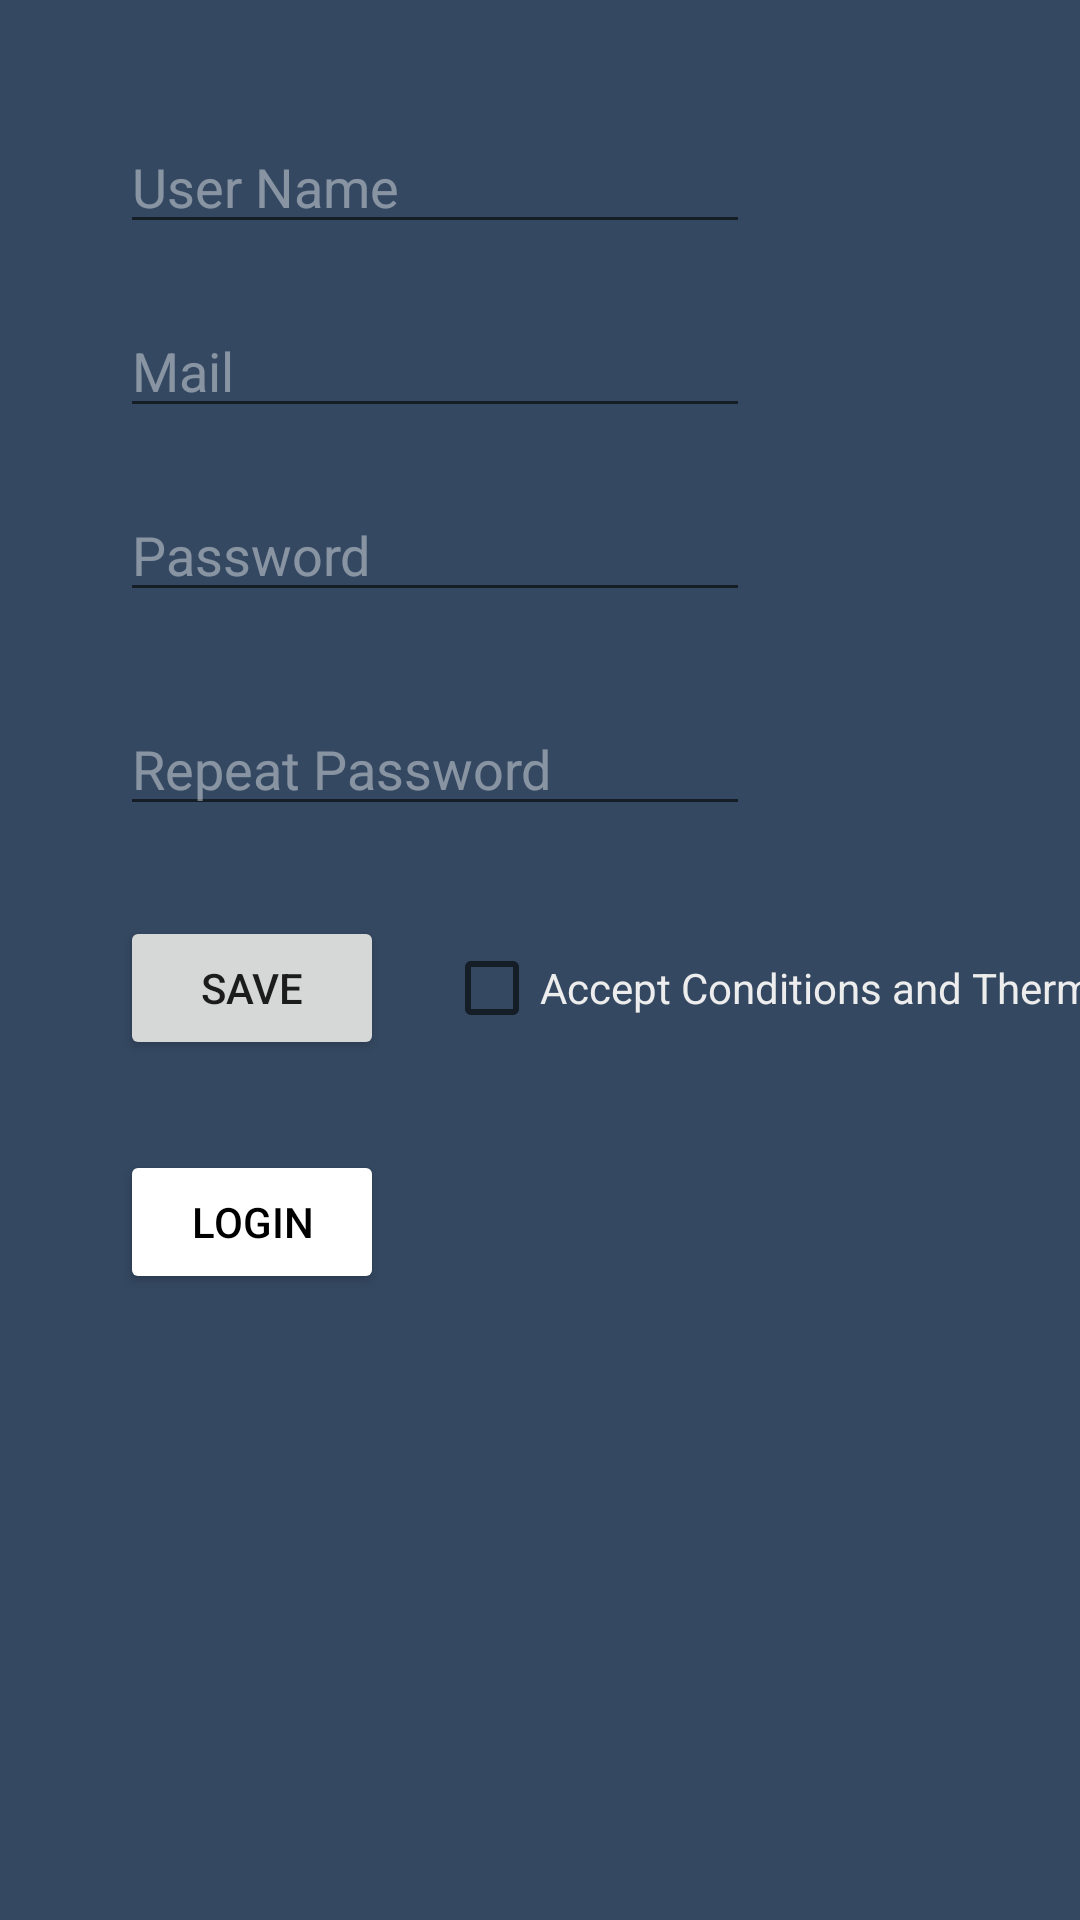

This screen was rendered from an Android layout file. Write that file and the resources it references.
<!-- AndroidManifest.xml: application theme Theme.RecuperacioUF1_Raimon_Sellares -->
<!-- res/layout/fragment_registre.xml -->
<?xml version="1.0" encoding="utf-8"?>
<layout xmlns:android="http://schemas.android.com/apk/res/android"
    xmlns:app="http://schemas.android.com/apk/res-auto"
    xmlns:tools="http://schemas.android.com/tools">

    <FrameLayout
        android:layout_width="match_parent"
        android:layout_height="match_parent"
        tools:context=".registre.RegistreFragment">


        <androidx.constraintlayout.widget.ConstraintLayout
            android:layout_width="match_parent"
            android:layout_height="match_parent"
            android:background="#344861">

            <EditText
                android:id="@+id/edTextPasswordLogin3"
                android:layout_width="wrap_content"
                android:layout_height="wrap_content"
                android:layout_marginStart="40dp"
                android:layout_marginTop="30dp"
                android:ems="10"
                android:hint="Repeat Password"
                android:inputType="textPassword"
                android:textColor="#FFFFFF"
                android:textColorHint="#6BFFFFFF"
                app:layout_constraintStart_toStartOf="parent"
                app:layout_constraintTop_toBottomOf="@+id/edTxtPassword" />

            <EditText
                android:id="@+id/edUserName"
                android:layout_width="wrap_content"
                android:layout_height="wrap_content"
                android:layout_marginStart="40dp"
                android:layout_marginTop="40dp"
                android:ems="10"
                android:hint="User Name"
                android:inputType="textPersonName"
                android:textColor="#FFFFFF"
                android:textColorHint="#6BFFFFFF"
                app:layout_constraintStart_toStartOf="parent"
                app:layout_constraintTop_toTopOf="parent" />

            <EditText
                android:id="@+id/edTxtMail"
                android:layout_width="wrap_content"
                android:layout_height="wrap_content"
                android:layout_marginStart="40dp"
                android:layout_marginTop="20dp"
                android:ems="10"
                android:hint="Mail"
                android:inputType="textEmailAddress"
                android:textColor="#FFFFFF"
                android:textColorHint="#6BFFFFFF"
                app:layout_constraintStart_toStartOf="parent"
                app:layout_constraintTop_toBottomOf="@+id/edUserName" />

            <EditText
                android:id="@+id/edTxtPassword"
                android:layout_width="wrap_content"
                android:layout_height="wrap_content"
                android:layout_marginStart="40dp"
                android:layout_marginTop="20dp"
                android:ems="10"
                android:hint="Password"
                android:inputType="textPassword"
                android:textColor="#F4F4F4"
                android:textColorHint="#6BFFFFFF"
                app:layout_constraintStart_toStartOf="parent"
                app:layout_constraintTop_toBottomOf="@+id/edTxtMail" />

            <Button
                android:id="@+id/save"
                android:layout_width="wrap_content"
                android:layout_height="wrap_content"
                android:layout_marginStart="40dp"
                android:layout_marginTop="30dp"
                android:text="save"
                app:layout_constraintStart_toStartOf="parent"
                app:layout_constraintTop_toBottomOf="@+id/edTextPasswordLogin3" />

            <Button
                android:id="@+id/bttnLogin"
                android:layout_width="wrap_content"
                android:layout_height="wrap_content"
                android:layout_marginStart="40dp"
                android:layout_marginTop="30dp"
                android:backgroundTint="#FFFFFF"
                android:text="Login"
                android:textColor="#000000"
                app:layout_constraintStart_toStartOf="parent"
                app:layout_constraintTop_toBottomOf="@+id/save" />

            <CheckBox
                android:id="@+id/checkBox"
                android:layout_width="wrap_content"
                android:layout_height="wrap_content"
                android:layout_marginStart="20dp"
                android:text="Accept Conditions and Therms"
                android:textColor="#EDEDED"
                android:textColorHint="#EFEFEF"
                app:layout_constraintBaseline_toBaselineOf="@+id/save"
                app:layout_constraintStart_toEndOf="@+id/save" />
        </androidx.constraintlayout.widget.ConstraintLayout>
    </FrameLayout>

</layout>
<!-- resources referenced by this layout -->
<resources>
  <style name="Theme.RecuperacioUF1_Raimon_Sellares" parent="Theme.MaterialComponents.DayNight.DarkActionBar">
          
          <item name="colorPrimary">@color/black</item>
          <item name="colorPrimaryVariant">@color/purple_700</item>
          <item name="colorOnPrimary">@color/white</item>
          
          <item name="colorSecondary">@color/teal_200</item>
          <item name="colorSecondaryVariant">@color/teal_700</item>
          <item name="colorOnSecondary">@color/white</item>
          
          <item name="android:statusBarColor" tools:targetApi="l">?attr/colorPrimaryVariant</item>
          
      </style>
  <color name="black">#FF000000</color>
  <color name="purple_700">#FF3700B3</color>
  <color name="white">#FFFFFFFF</color>
  <color name="teal_200">#FF03DAC5</color>
  <color name="teal_700">#FF018786</color>
</resources>
